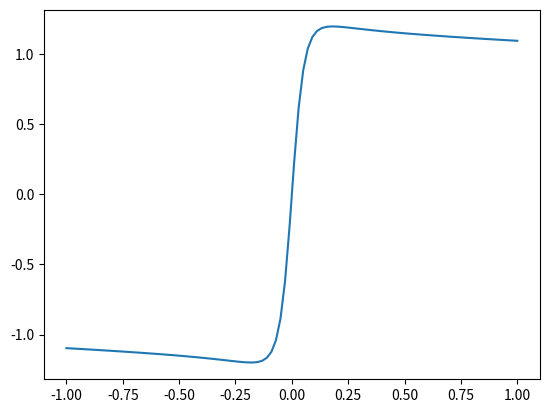

This chart was generated by the following Python code:
#!/usr/bin/env python3
# -*- coding: utf-8 -*-
"""
Created on Tue May 23 11:26:40 2023

[redacted]
"""

from scipy.interpolate import interp1d
from numpy.linalg import inv
import numpy as np
import matplotlib.pyplot as plt

wheel_load_z = 1000
slip_x = np.linspace(-1.,1.,100)
slip_y = 0
b= 10.
c= 1.9
d= 1.2
e=0.97
fx =  d * np.sin(  c * np.arctan(  b*    slip_x -   e * (  b*    slip_x - np.arctan(  b *    slip_x))))

plt.plot(slip_x,fx)


fy = wheel_load_z *   d * np.sin(  c * np.arctan(  b*    slip_y -   e * (  b*    slip_y - np.arctan(  b *    slip_y))))

          

# print('fx',fx)
# print('fy',fy)